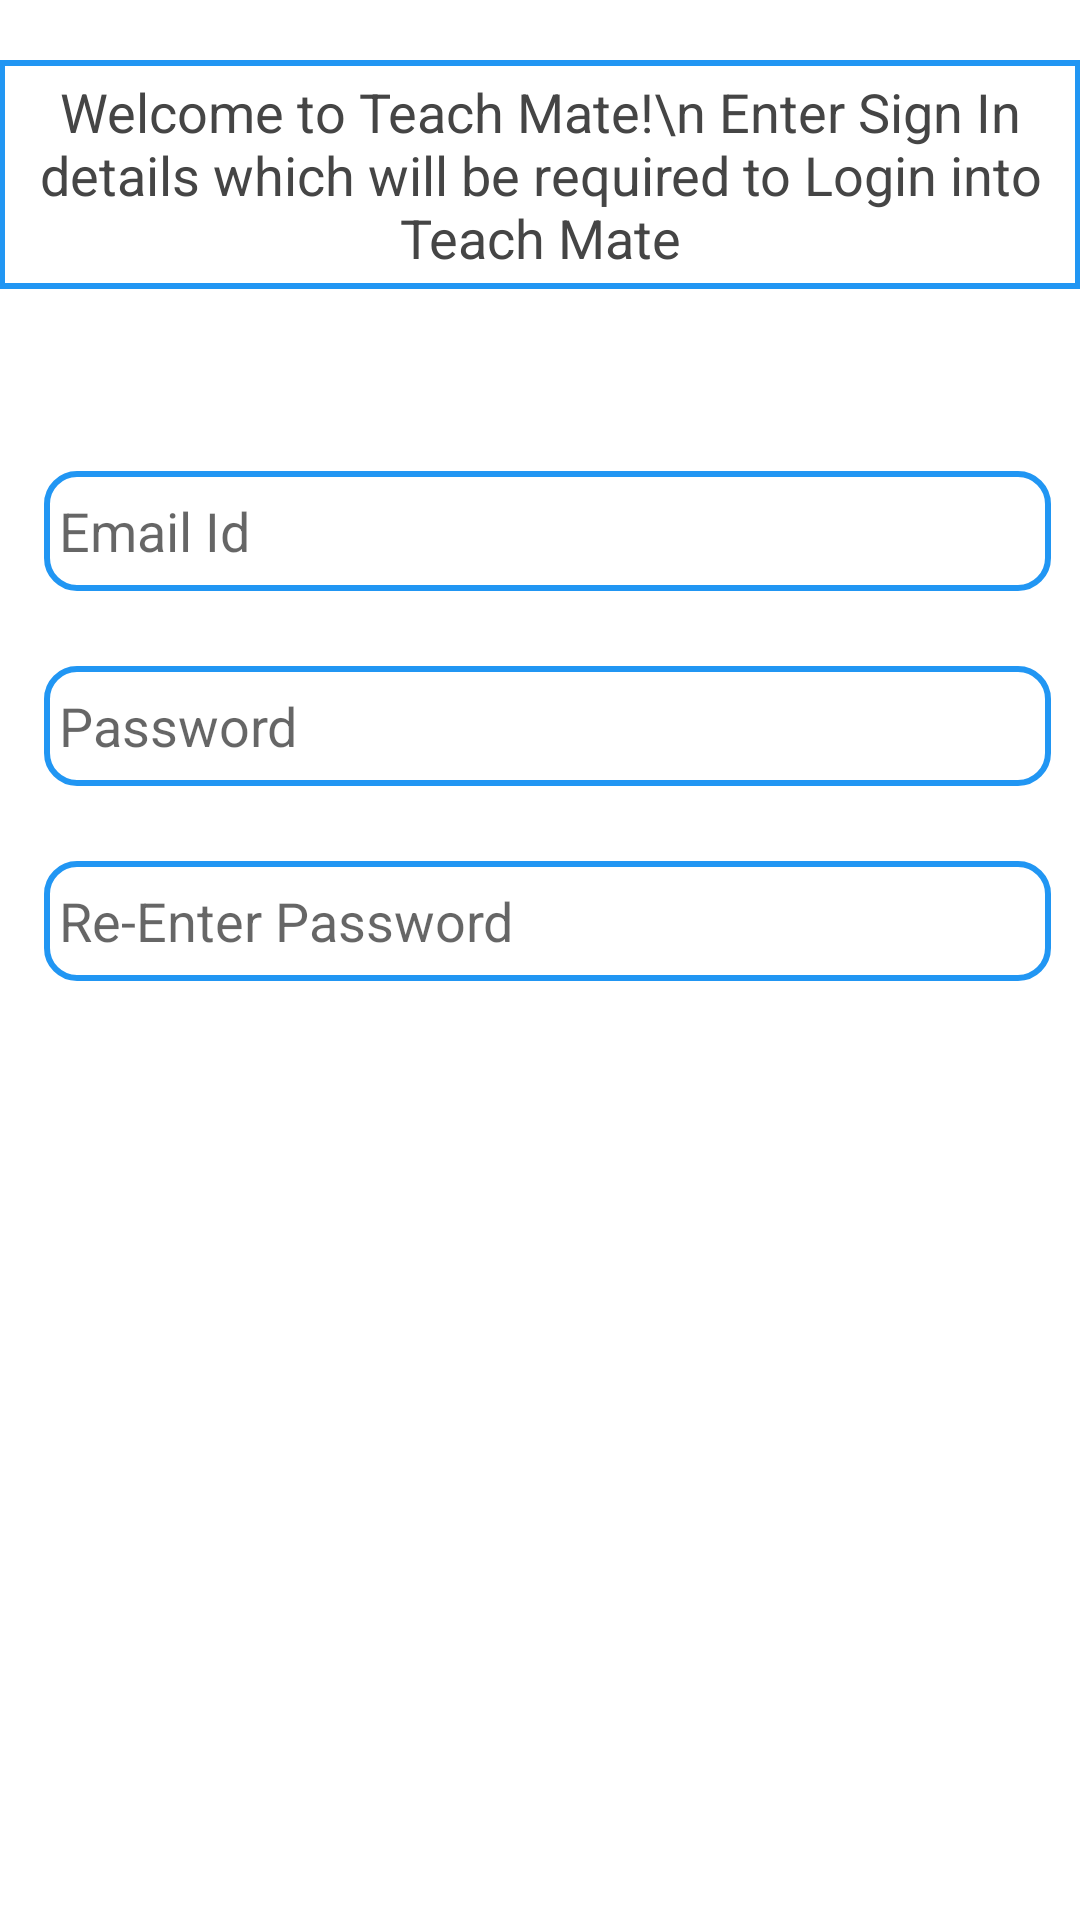

Reconstruct the res/layout file that produces this screen, plus the resources it refers to.
<!-- AndroidManifest.xml: application theme AppTheme -->
<!-- res/layout/fragment_credential_details.xml -->
<RelativeLayout xmlns:android="http://schemas.android.com/apk/res/android"
    xmlns:tools="http://schemas.android.com/tools" android:layout_width="match_parent"
    android:layout_height="match_parent" android:paddingLeft="@dimen/activity_horizontal_margin"
    android:paddingRight="@dimen/activity_horizontal_margin"
    android:paddingTop="@dimen/activity_vertical_margin"
    android:paddingBottom="@dimen/activity_vertical_margin"
    android:background="#ffffff"
    tools:context="com.teachmate.teachmate.SignUp.NewSignUpActicity.UserDetailsFragment">

    <LinearLayout
        android:layout_width="match_parent"
        android:layout_height="match_parent"
        android:orientation="vertical"
        android:id="@+id/linearLayout2"
        android:layout_alignParentTop="true"
        android:layout_centerHorizontal="true"
        android:layout_marginTop="127dp"
        android:padding="10dp">

        <EditText
            android:id="@+id/editTextNewEmail"
            android:layout_width="match_parent"
            android:layout_height="40dp"
            android:padding="5dp"
            android:background="@drawable/rounded_edit_text"
            android:layout_marginLeft="5dp"
            android:layout_marginTop="20dp"
            android:hint="Email Id"
            android:textColor="#000000"
            android:singleLine="true" />

        <EditText
            android:id="@+id/editTextNewPassword"
            android:layout_width="match_parent"
            android:layout_height="40dp"
            android:padding="5dp"
            android:background="@drawable/rounded_edit_text"
            android:layout_marginTop="25dp"
            android:layout_marginLeft="5dp"
            android:hint="Password"
            android:textColor="#000000"
            android:singleLine="true" />

        <EditText
            tools:ignore="RtlCompat"
            android:id="@+id/editTextNewReEnteredPassword"
            android:layout_width="match_parent"
            android:layout_height="40dp"
            android:padding="5dp"
            android:background="@drawable/rounded_edit_text"
            android:layout_marginTop="25dp"
            android:layout_marginLeft="5dp"
            android:ems="10"
            android:hint="Re-Enter Password"
            android:inputType="none"
            android:textColor="#ff474747"
            android:singleLine="true" />

    </LinearLayout>

    <TextView
        android:layout_width="wrap_content"
        android:layout_height="wrap_content"
        android:textAppearance="?android:attr/textAppearanceMedium"
        android:text="Welcome to Teach Mate!\n Enter Sign In details which will be required to Login into Teach Mate"
        android:id="@+id/textView12"
        android:layout_alignParentTop="true"
        android:layout_marginTop="20dp"
        android:layout_alignParentLeft="true"
        android:layout_alignParentStart="true"
        android:textColor="#ff454545"
        android:layout_alignRight="@+id/linearLayout2"
        android:padding="5dp"
        android:layout_alignEnd="@+id/linearLayout2"
        android:gravity="center"
        android:background="@drawable/border_text" />
</RelativeLayout>
<!-- resources referenced by this layout -->
<resources>
  <!-- drawable border_text (drawable) -->
  <?xml version="1.0" encoding="utf-8"?>
  <layer-list xmlns:android="http://schemas.android.com/apk/res/android" >
      <item>
          <shape
              android:shape="rectangle">
              <stroke android:width="2dp" android:color="#2196F3" />
              <solid android:color="#ffffff" />
          </shape>
      </item>
  </layer-list>
  <!-- drawable rounded_edit_text (drawable) -->
  <?xml version="1.0" encoding="utf-8"?>
  <shape xmlns:android="http://schemas.android.com/apk/res/android" >
  
      <solid android:color="#ffff" />
  
      <stroke
          android:width="2dp"
          android:color="#2196F3" />
      <corners
          android:topLeftRadius="10dp"
          android:topRightRadius="10dp"
          android:bottomLeftRadius="10dp"
          android:bottomRightRadius="10dp"
  
          />
  
  </shape>
  <style name="AppTheme" parent="AppTheme.AppBaseTheme">
           
      </style>
  <style name="AppTheme.AppBaseTheme" parent="Theme.AppCompat.Light.DarkActionBar">
          
          <item name="colorPrimary">@color/color_800</item>
          <item name="colorPrimaryDark">@color/color_900</item>
          <item name="colorAccent">@color/accent</item>
      </style>
  <color name="color_800">#0277BD</color>
  <color name="color_900">#01579B</color>
  <color name="accent">#FFFFFF</color>
</resources>
